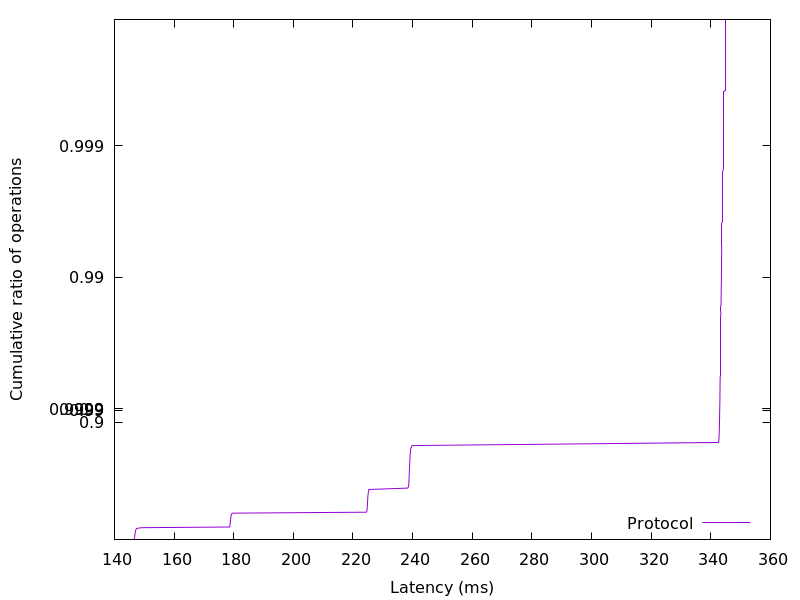

The file beside this chart, header and first rows:
146.401024, 0.01
146.6, 0.02
146.7, 0.03
146.7, 0.04
146.7, 0.05
146.8, 0.06
146.8, 0.07
146.8, 0.08
146.8, 0.09
146.9, 0.1
146.9, 0.11
146.9, 0.12
147, 0.13
147, 0.14
147, 0.15
147.1, 0.16
147.2, 0.17
147.3, 0.18
147.4, 0.19
149, 0.2
178.6, 0.21
178.7, 0.22
178.7, 0.23
178.8, 0.24
178.8, 0.25
178.8, 0.26
178.9, 0.27
178.9, 0.28
178.9, 0.29
178.9, 0.3
179, 0.31
179, 0.32
179, 0.33
179.1, 0.34
179.1, 0.35
179.2, 0.36
179.3, 0.37
179.5, 0.38
224.5, 0.39
224.6, 0.4
224.7, 0.41
224.7, 0.42
224.7, 0.43
224.8, 0.44
224.8, 0.45
224.8, 0.46
224.8, 0.47
224.9, 0.48
224.9, 0.49
224.9, 0.5
224.9, 0.51
224.9, 0.52
225, 0.53
225, 0.54
225, 0.55
225.1, 0.56
225.1, 0.57
225.2, 0.58
225.3, 0.59
238.4, 0.6
238.6, 0.61
... 298 more rows
